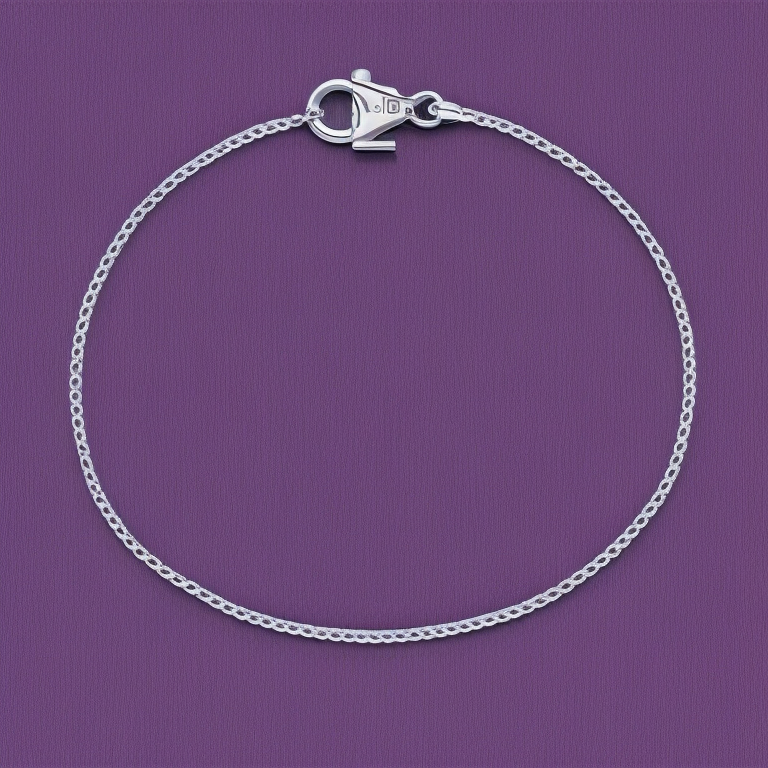
Generation parameters embedded in this image by AUTOMATIC1111 Stable Diffusion web UI or a fork of it (Forge, ...) (PNG 'parameters' text chunk):
Photo of a 4 prong solitaire diamond thin chain perfect bracelet on red color fabric background stillife photography, jewelry photography
Negative prompt: bad photo, deformed jewelry
Steps: 50, Sampler: Euler a, CFG scale: 7, Seed: 2236363572, Size: 768x768, Model hash: 4bdfc29c